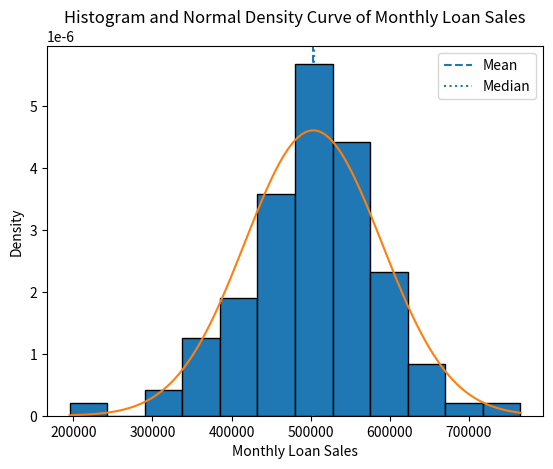
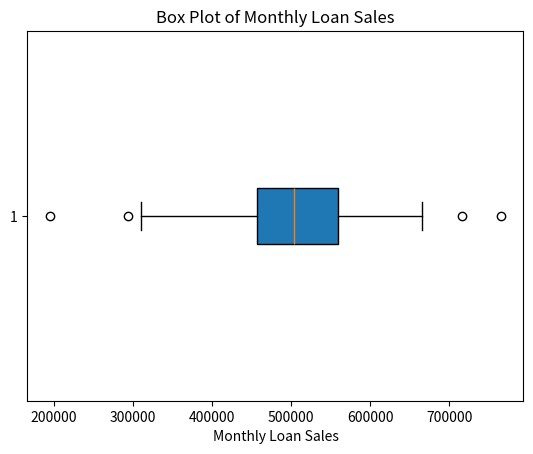
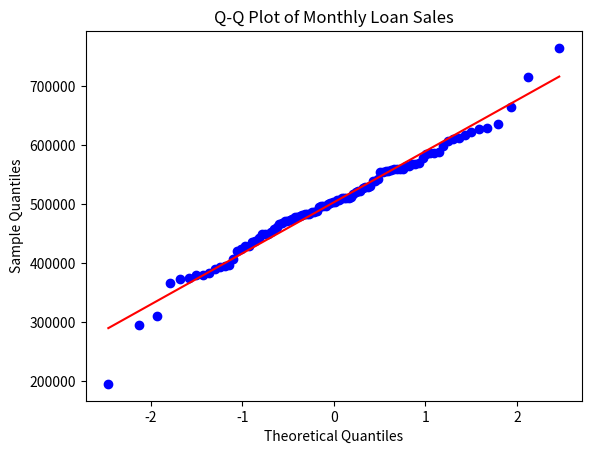

The script that saved these images, in order:
import pandas as pd
import numpy as np
import matplotlib.pyplot as plt
import scipy.stats as stats

# !! 1(b) - Generate and visualise using synthetic dataset !!

#to generate synthetic performance data of monthly loan sales for 100 bank branches
np.random.seed(50)

sales = np.random.normal(loc=500000, scale=80000, size=100)

data = pd.DataFrame({
    "Branch": range(1,101),
    "Sales": sales
})

#summary statistics
print(data.head())
print(data["Sales"].describe()) #summary statistics of the sales column

mean_sales = data["Sales"].mean() #calculating arithmetic mean
median_sales = data["Sales"].median() #median
std_sales = data["Sales"].std() # calculating standard deviation for measuring spread of data
skew_sales = stats.skew(data["Sales"]) #calculating skewness to measure assymetry
kurt_sales = stats.kurtosis(data["Sales"], fisher=False) #calculating tailedness

print("Mean:", round(mean_sales, 2))
print("Median:", round(median_sales, 2))
print("Standard deviation:", round(std_sales, 2))
print("Skewness:", round(skew_sales, 2))
print("Kurtosis:", round(kurt_sales, 2))

#Histogram and density curve
plt.hist(data["Sales"], bins=12, density=True, edgecolor="black")

x = np.linspace(data["Sales"].min(), data["Sales"].max(), 100)
y = stats.norm.pdf(x, mean_sales, std_sales)

plt.plot(x, y)
plt.axvline(mean_sales, linestyle="--", label="Mean") # showing average value of monthly loan sales
plt.axvline(median_sales, linestyle=":", label="Median") #showing the middle sales value to compare with mean and assessing symmetry 

plt.title("Histogram and Normal Density Curve of Monthly Loan Sales")
plt.xlabel("Monthly Loan Sales")
plt.ylabel("Density")
plt.legend()
plt.show()

#Boxplot

plt.boxplot(data["Sales"].dropna(), vert=False, patch_artist=True)

plt.title("Box Plot of Monthly Loan Sales")
plt.xlabel("Monthly Loan Sales")
plt.show()

# !! 1(C) - Goodness of fit test !!

#Q-Q plot 
stats.probplot(data["Sales"].dropna(), dist="norm",plot=plt)
plt.title("Q-Q Plot of Monthly Loan Sales")
plt.xlabel("Theoretical Quantiles")
plt.ylabel("Sample Quantiles")
plt.show()

#Shapiro-Wilk Test
stat, p = stats.shapiro(data["Sales"].dropna())

print(f"Statistic={stat:.4f}, p-value={p:.4f}")

#Interpretation
if p > 0.05:
    print("The data appears approximately normally distributed (Fail to reject H0).")

else:
    print("The data is not normally distributed(Reject H0).")
